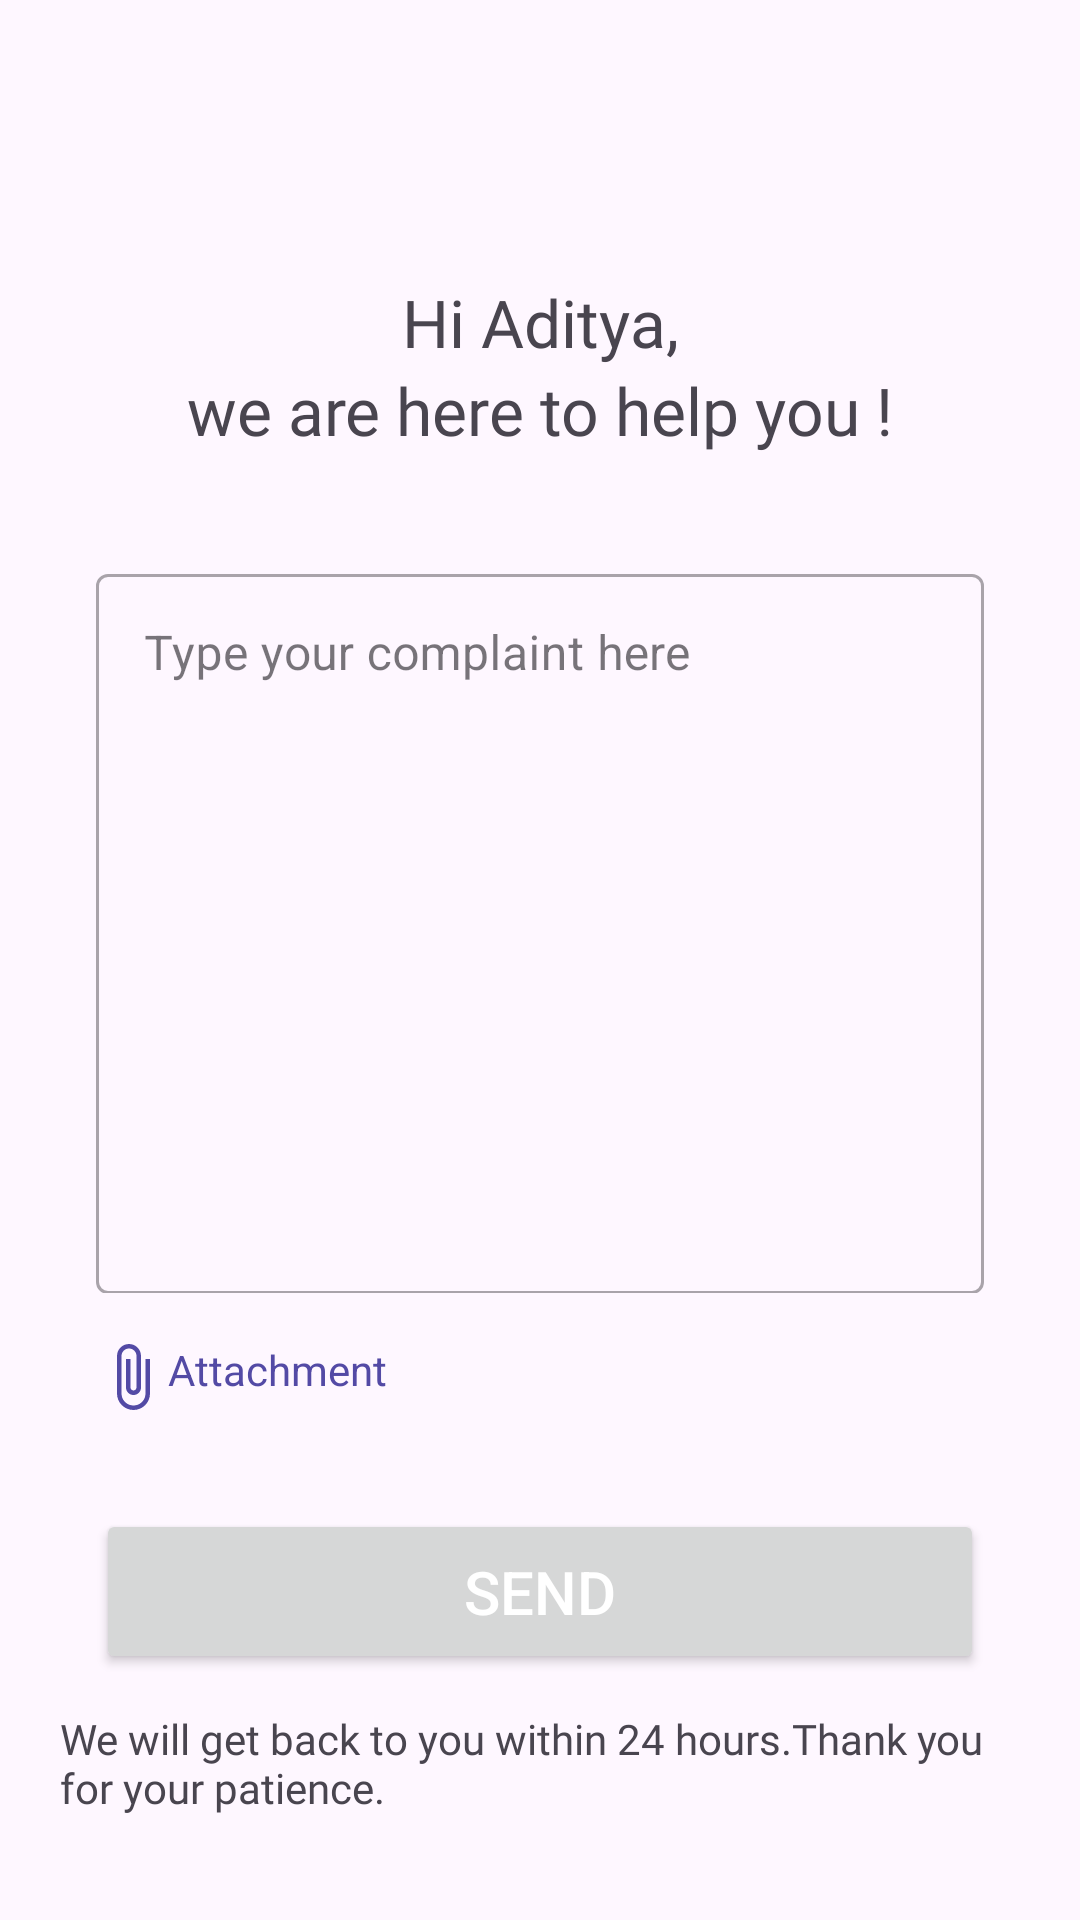

Produce the Android XML layout that renders to this screen, including the resource entries it uses.
<!-- AndroidManifest.xml: application theme Theme.IFTM -->
<!-- res/layout/fragment_report_complaint.xml -->
<?xml version="1.0" encoding="utf-8"?>
<androidx.constraintlayout.widget.ConstraintLayout xmlns:android="http://schemas.android.com/apk/res/android"
    xmlns:app="http://schemas.android.com/apk/res-auto"
    xmlns:tools="http://schemas.android.com/tools"
    android:layout_width="match_parent"
    android:layout_height="match_parent"
    tools:context=".fragments.ReportComplaintFragment">


    <TextView
        android:id="@+id/user_name"
        android:layout_width="wrap_content"
        android:layout_height="wrap_content"
        android:text="Hi Aditya,"
        android:textSize="22sp"
        android:fontFamily="@font/poppins_medium"
        app:layout_constraintBottom_toBottomOf="parent"
        app:layout_constraintEnd_toEndOf="parent"
        app:layout_constraintStart_toStartOf="parent"
        app:layout_constraintTop_toTopOf="parent"
        app:layout_constraintVertical_bias="0.152" />

    <TextView
        android:id="@+id/textView8"
        android:layout_width="wrap_content"
        android:layout_height="wrap_content"
        android:text="we are here to help you !"
        android:textSize="22sp"
        android:fontFamily="@font/poppins_medium"
        app:layout_constraintEnd_toEndOf="parent"
        app:layout_constraintStart_toStartOf="parent"
        app:layout_constraintTop_toBottomOf="@+id/user_name" />

    <com.google.android.material.textfield.TextInputLayout
        android:id="@+id/complaint_text_input"
        style="@style/Widget.MaterialComponents.TextInputLayout.OutlinedBox"
        android:layout_width="match_parent"
        android:layout_height="245dp"
        android:layout_marginStart="32dp"
        android:layout_marginEnd="32dp"
        app:layout_constraintBottom_toBottomOf="parent"
        app:layout_constraintEnd_toEndOf="parent"
        app:layout_constraintHorizontal_bias="0.0"
        app:layout_constraintStart_toStartOf="parent"
        app:layout_constraintTop_toBottomOf="@+id/textView8"
        app:layout_constraintVertical_bias="0.142"
        >

          <com.google.android.material.textfield.TextInputEditText
            android:id="@+id/complaint_box"
            android:layout_width="match_parent"
            android:layout_height="240dp"
              android:hint="Type your complaint here"
              android:gravity="start"
             />
    </com.google.android.material.textfield.TextInputLayout>

    <TextView
        android:id="@+id/attach_file"
        android:layout_width="wrap_content"
        android:layout_height="wrap_content"
        android:drawableStart="@drawable/attach_file_icon"
        android:text="Attachment"

        android:layout_marginTop="16dp"
        android:layout_marginStart="32dp"
        android:textColor="@color/Victoria"
        app:layout_constraintStart_toStartOf="parent"
        app:layout_constraintTop_toBottomOf="@+id/complaint_text_input" />

    <Button
        android:id="@+id/send_complaint"
        android:layout_width="match_parent"
        android:layout_height="55sp"
        android:layout_margin="32dp"
        android:text="Send"
        android:textColor="@color/white"
        android:textSize="20dp"
        app:layout_constraintEnd_toEndOf="parent"
        app:layout_constraintStart_toStartOf="parent"
        app:layout_constraintTop_toBottomOf="@+id/attach_file" />

    <TextView
        android:id="@+id/textView6"
        android:layout_width="match_parent"
        android:layout_height="wrap_content"
        android:text="We will get back to you within 24 hours.Thank you for your patience."
        android:layout_marginStart="20dp"
        android:layout_marginEnd="20dp"
        android:layout_marginTop="12dp"
        android:fontFamily="@font/poppins_medium"
        app:layout_constraintEnd_toEndOf="parent"
        app:layout_constraintStart_toStartOf="parent"
        app:layout_constraintTop_toBottomOf="@+id/send_complaint" />


</androidx.constraintlayout.widget.ConstraintLayout>
<!-- resources referenced by this layout -->
<resources>
  <color name="Victoria">#534aa5</color>
  <color name="white">#FFFFFFFF</color>
  <!-- drawable attach_file_icon (drawable) -->
  <vector android:height="24dp" android:tint="@color/Victoria"
      android:viewportHeight="24" android:viewportWidth="24"
      android:width="24dp" xmlns:android="http://schemas.android.com/apk/res/android">
      <path android:fillColor="@android:color/white" android:pathData="M16.5,6v11.5c0,2.21 -1.79,4 -4,4s-4,-1.79 -4,-4V5c0,-1.38 1.12,-2.5 2.5,-2.5s2.5,1.12 2.5,2.5v10.5c0,0.55 -0.45,1 -1,1s-1,-0.45 -1,-1V6H10v9.5c0,1.38 1.12,2.5 2.5,2.5s2.5,-1.12 2.5,-2.5V5c0,-2.21 -1.79,-4 -4,-4S7,2.79 7,5v12.5c0,3.04 2.46,5.5 5.5,5.5s5.5,-2.46 5.5,-5.5V6h-1.5z"/>
  </vector>
  <style name="Theme.IFTM" parent="Base.Theme.IFTM" />
  <style name="Base.Theme.IFTM" parent="Theme.Material3.DayNight.NoActionBar">
          
          <item name="android:forceDarkAllowed" tools:targetApi="q">false</item>
  
          <item name="colorPrimary">@color/Victoria</item>
          <item name="colorPrimaryVariant">@color/Victoria</item>
          <item name="colorOnPrimary">@color/Victoria</item>
          <item name="android:statusBarColor">@color/Victoria</item>
  
      </style>
</resources>
